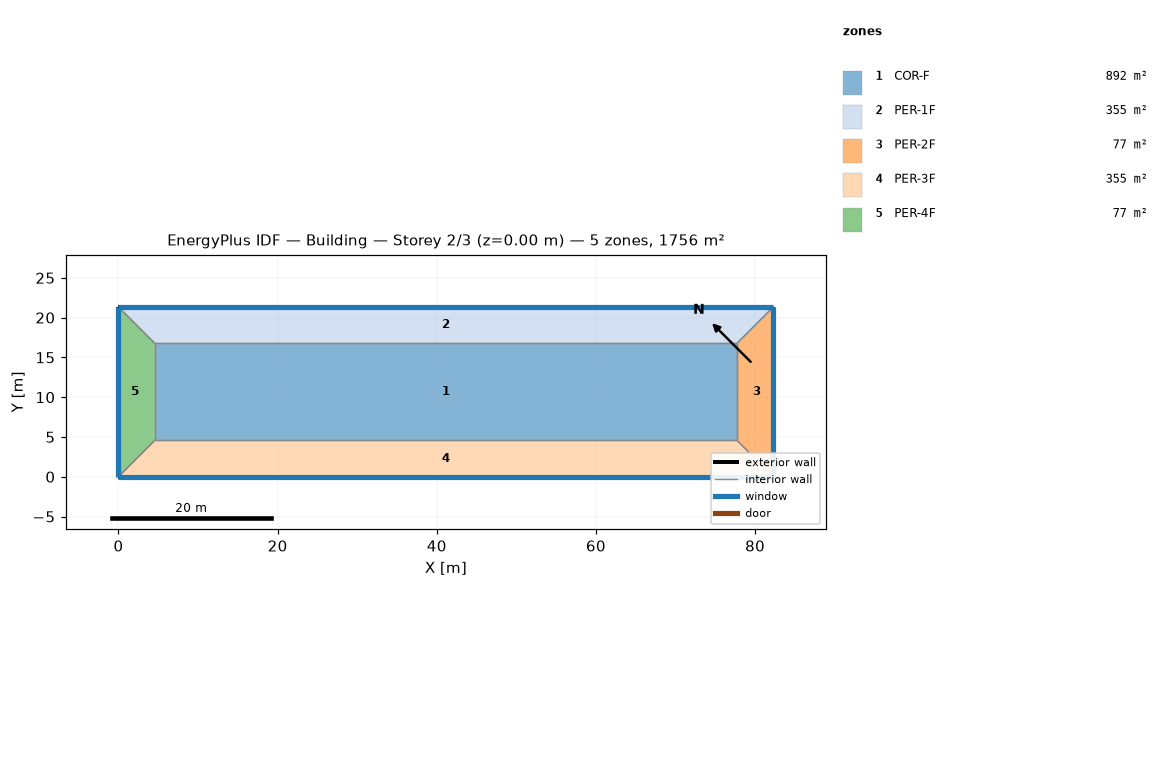
=== STOREY PLAN SPEC (per zone: floor XY polygon, exterior-wall plan segments, windows/doors) ===
zone 1: COR-F  (891.9 m²)
  floor: (77.72, 16.76) (77.72, 4.57) (4.57, 4.57) (4.57, 16.76)
  interior walls: 4
zone 2: PER-1F  (355.4 m²)
  floor: (4.57, 16.76) (0.00, 21.34) (82.30, 21.34) (77.72, 16.76)
  exterior wall: (82.30, 21.34) – (0.00, 21.34)  [82.3 m]
    window: (82.30, 21.34) – (0.00, 21.34)  [150.5 m²]
  interior walls: 3
zone 3: PER-2F  (76.6 m²)
  floor: (77.72, 16.76) (82.30, 21.34) (82.30, 0.00) (77.72, 4.57)
  exterior wall: (82.30, 0.00) – (82.30, 21.34)  [21.3 m]
    window: (82.30, 0.00) – (82.30, 21.34)  [39.0 m²]
  interior walls: 3
zone 4: PER-3F  (355.4 m²)
  floor: (77.72, 4.57) (82.30, 0.00) (0.00, 0.00) (4.57, 4.57)
  exterior wall: (0.00, 0.00) – (82.30, 0.00)  [82.3 m]
    window: (0.00, 0.00) – (82.30, 0.00)  [150.5 m²]
  interior walls: 3
zone 5: PER-4F  (76.6 m²)
  floor: (4.57, 4.57) (0.00, 0.00) (0.00, 21.34) (4.57, 16.76)
  exterior wall: (0.00, 21.34) – (0.00, 0.00)  [21.3 m]
    window: (0.00, 21.34) – (0.00, 0.00)  [39.0 m²]
  interior walls: 3

=== DERIVED (storey summary) ===
Building: Building
Storey: 2 of 3  (floor level z = 0.00 m)
Storey gross floor area: 1755.9 m²
Zones on this storey: 5
  - COR-F: floor 891.9 m²
  - PER-1F: floor 355.4 m²; exterior wall 82.3 m (301.0 m²); 1 window(s) 150.5 m²; WWR 50.0%
  - PER-2F: floor 76.6 m²; exterior wall 21.3 m (78.0 m²); 1 window(s) 39.0 m²; WWR 50.0%
  - PER-3F: floor 355.4 m²; exterior wall 82.3 m (301.0 m²); 1 window(s) 150.5 m²; WWR 50.0%
  - PER-4F: floor 76.6 m²; exterior wall 21.3 m (78.0 m²); 1 window(s) 39.0 m²; WWR 50.0%
Zone adjacency (shared interzone walls):
  - COR-F ↔ PER-1F
  - COR-F ↔ PER-2F
  - COR-F ↔ PER-3F
  - COR-F ↔ PER-4F
  - PER-1F ↔ PER-2F
  - PER-1F ↔ PER-4F
  - PER-2F ↔ PER-3F
  - PER-3F ↔ PER-4F